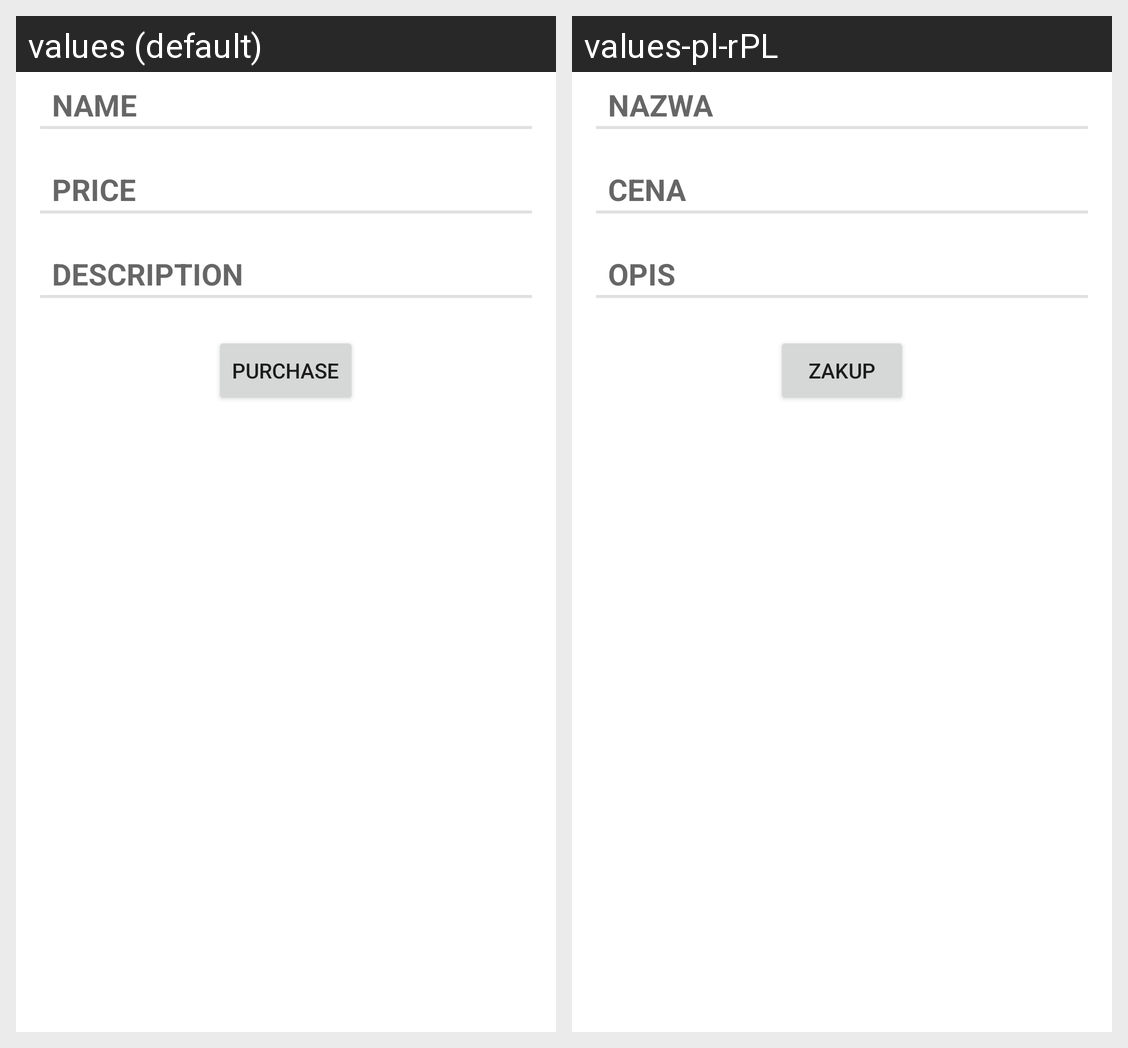

For this localized Android screen grid, give each drawn string resource with its value in every locale shown.
Android screen res/layout/activity_product_details.xml rendered under 2 locales, left to right: values (default), values-pl-rPL. Device: Nexus 5 (rendered at 1080×1920; each locale shown at half size, 540×960, under a caption strip naming it); theme AppTheme.
Strings drawn on this screen, with the default value and each locale's value (text and hints the layout hard-codes, and strings that could not be matched under every locale, appear in the picture but are not listed):

product_name
  values: Name
  values-pl-rPL: Nazwa

product_price
  values: Price
  values-pl-rPL: Cena

product_description
  values: Description
  values-pl-rPL: Opis

product_purchase
  values: Purchase
  values-pl-rPL: Zakup
